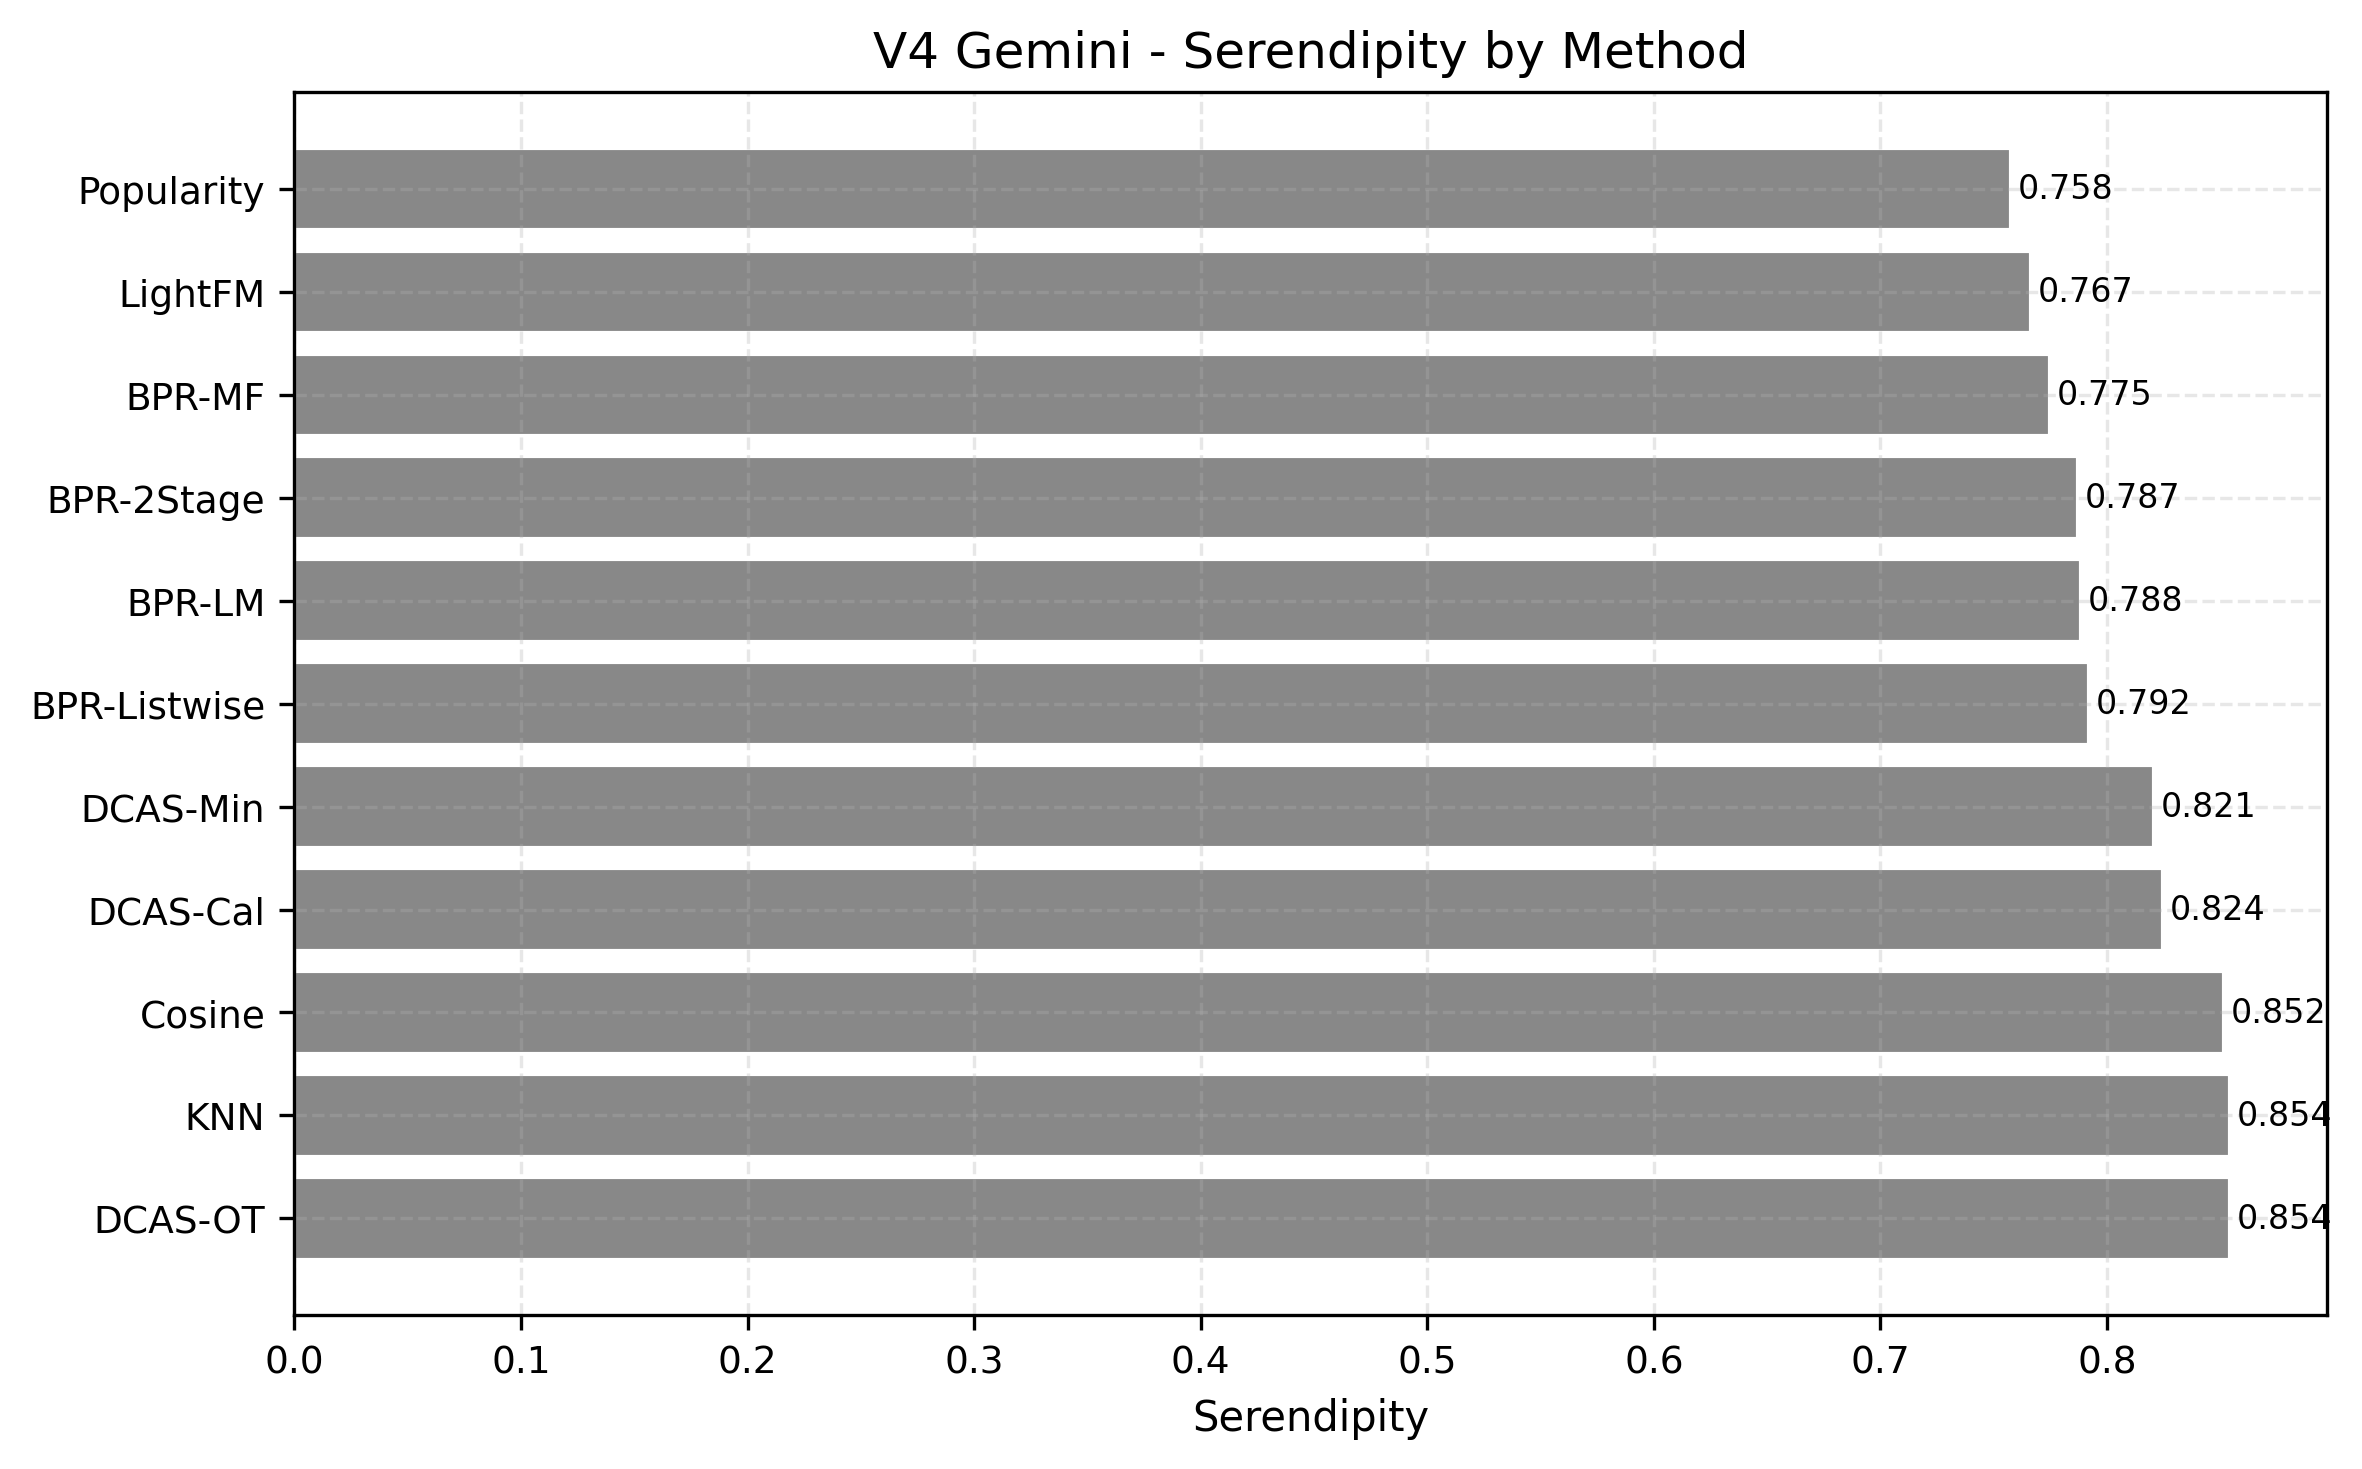

The table this chart was drawn from, first rows:
method, serendipity_mean
Popularity, 0.7576
Cosine, 0.8517
KNN, 0.8542
LightFM, 0.7666
BPR-MF, 0.7747
BPR-2Stage, 0.787
BPR-Listwise, 0.7922
BPR-LM, 0.7884
DCAS-OT, 0.8543
DCAS-Cal, 0.8245
DCAS-Min, 0.8209
